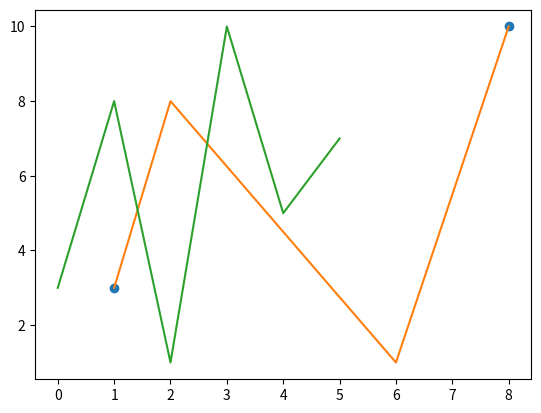

Here is the Python script that generated this plot:
# Matplotlib Plotting --> Matplotlib Cizimi


# Matplotlib Cizimi

"""


Matplotlib Cizimi


x ve y noktalarının çizilmesi plot() işlevi, bir diyagramda noktalar markers (işaretler) çizmek için kullanılır.


Varsayılan olarak, plot() işlevi noktadan noktaya bir çizgi çizer


function(işlev) diyagramdaki noktaları belirtmek için parametreler alır


parametre  1, x eksenindeki noktaları içeren bir dizidir.

x = np.array([0, 6])
y = np.array([0, 250])


plt.plot(birinci parametre x, ikinci parametre y))



"""



# (1, 3)'den (8, 10)'a bir çizgi çizmemiz gerekirse,
# çizim işlevine [1, 8] ve [3, 10] olmak üzere iki dizi iletmemiz gerekir.




# Ornek x noktasi (1, 8) konumundan y noktasi (3, 10) konumuna bir diyagramda bir çizgi çizin:



import matplotlib.pyplot as plt
import numpy as np











# Sonuc diyagramda inceleyebilirsiniz.

"""
x-ekseni, yatay eksendir

y-ekseni, dikey eksen


"""



# Plotting Without Line --> Cizgisiz satır



xpoints = np.array([1, 8])
ypoints = np.array([3, 10])



plt.plot(xpoints, ypoints, 'o')

plt.show()


# plt.plot(x, y, o)










# Multiple Points --> Coklu Noktalar

# İstediginiz kadar nokta çizebilirsiniz,  sadece her iki eksende de aynı sayıda noktaya sahip olduğunuzdan emin olun.


# Örnek


import matplotlib.pyplot as plt
import numpy as np


xpoints = np.array([1, 2, 6, 8])
ypoints = np.array([3, 8, 1, 10])


plt.plot(xpoints, ypoints)

plt.show()
















# Default X-Points --> Varsayilan x noktalari


"""

Varsayilan x noktalari 




"""


# Ornek
# x noktaları olmadan  çizim:


import matplotlib.pyplot as plt
import numpy as np


ypoints = np.array([3, 8, 1, 10, 5, 7])


plt.plot(ypoints)
plt.show()


# x-noktası [0, 1, 2, 3, 4, 5] Yukaridaki örnekte